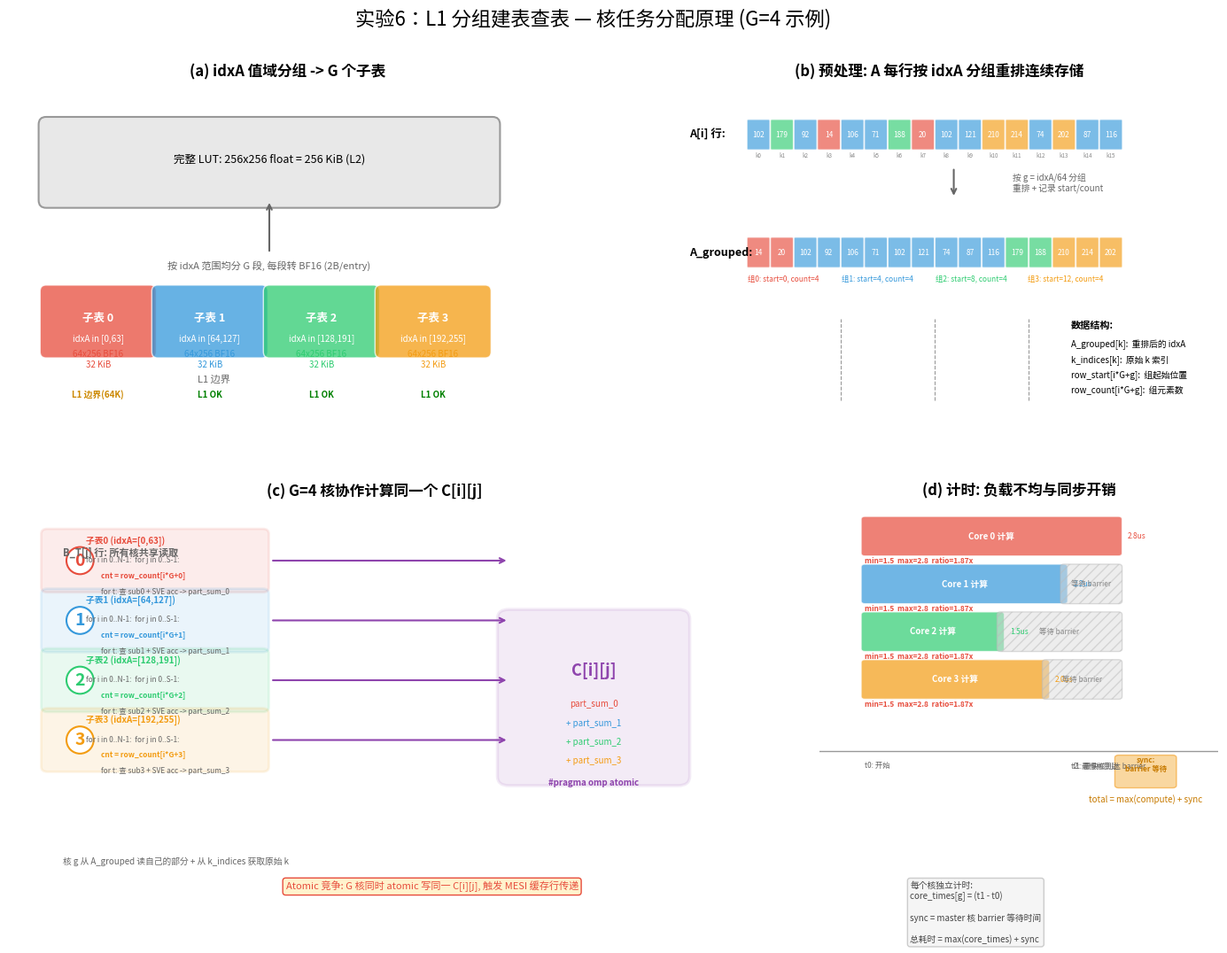

Source code (Python): (Note: this script raises an exception after producing the figure.)
#!/usr/bin/env python3
"""实验6 分组建表查表 — 核任务分配可视化"""

import matplotlib
matplotlib.use('Agg')
import matplotlib.pyplot as plt
import matplotlib.font_manager as fm
import matplotlib.patches as mpatches
import numpy as np
import os

font_path = '/usr/share/fonts/opentype/noto/NotoSansCJK-Regular.ttc'
if os.path.exists(font_path):
    font = fm.FontProperties(fname=font_path)
    plt.rcParams['font.family'] = font.get_name()
    plt.rcParams['mathtext.fontset'] = 'dejavusans'

fig = plt.figure(figsize=(15, 11))
fig.suptitle('实验6：L1 分组建表查表 — 核任务分配原理 (G=4 示例)', fontsize=16, y=0.98)

# ===== 颜色方案 =====
c_g0 = '#E74C3C'
c_g1 = '#3498DB'
c_g2 = '#2ECC71'
c_g3 = '#F39C12'
c_gray = '#E8E8E8'
c_atomic = '#8E44AD'
gc = [c_g0, c_g1, c_g2, c_g3]

# ====================================================================
# 图1: idxA 值域分组 → G 个子表 (左上)
# ====================================================================
ax1 = fig.add_axes([0.06, 0.55, 0.42, 0.35])
ax1.set_title('(a) idxA 值域分组 -> G 个子表', fontsize=12, fontweight='bold', pad=8)
ax1.axis('off')

# 完整 LUT
ax1.annotate('', xy=(3.5, 2.5), xytext=(3.5, 1.8),
            arrowprops=dict(arrowstyle='->', lw=1.5, color='#666'))
rect = mpatches.FancyBboxPatch((0.5, 2.5), 6, 1.0, boxstyle="round,pad=0.1",
                                facecolor=c_gray, edgecolor='#999', lw=1.5)
ax1.add_patch(rect)
ax1.text(3.5, 3.0, '完整 LUT: 256x256 float = 256 KiB (L2)', ha='center', fontsize=9)

# 切分说明
ax1.text(3.5, 1.6, '按 idxA 范围均分 G 段, 每段转 BF16 (2B/entry)', ha='center', fontsize=8, color='#666')

# 4 个子表
step = 64
G = 4
for g in range(G):
    x0 = 0.5 + g * 1.5
    rect = mpatches.FancyBboxPatch((x0, 0.5), 1.4, 0.8,
                                    boxstyle="round,pad=0.08",
                                    facecolor=gc[g], alpha=0.75, ec='white', lw=1)
    ax1.add_patch(rect)
    lo = g * step
    hi = (g+1) * step - 1
    ax1.text(x0+0.7, 0.9, f'子表 {g}', ha='center', fontsize=9, color='white', fontweight='bold')
    ax1.text(x0+0.7, 0.65, f'idxA in [{lo},{hi}]', ha='center', fontsize=7, color='white')
    ax1.text(x0+0.7, 0.3, f'{step}x256 BF16\n{step*256*2//1024} KiB', ha='center', fontsize=7, color=gc[g])

# L1 标注
ax1.text(0.5+1.5*2-0.75, 0.1, 'L1 边界' if 1 else '', ha='center', fontsize=8, color='#666')
for g in range(G):
    x0 = 0.5 + g * 1.5
    label = 'L1 OK' if g >= 1 else 'L1 边界(64K)'
    color = 'green' if g >= 1 else '#CC8800'
    ax1.text(x0+0.7, -0.1, label, ha='center', fontsize=7, color=color, fontweight='bold')

ax1.set_xlim(0, 7.5)
ax1.set_ylim(-0.5, 4)

# ====================================================================
# 图2: 预处理 — A 每行按组分排 (右上)
# ====================================================================
ax2 = fig.add_axes([0.55, 0.55, 0.42, 0.35])
ax2.set_title('(b) 预处理: A 每行按 idxA 分组重排连续存储', fontsize=12, fontweight='bold', pad=8)
ax2.axis('off')

row_len = 16
# 生成伪随机数据
rng = np.random.RandomState(42)
a_vals = [int(rng.randint(0, 256)) for _ in range(row_len)]
groups = [v // 64 for v in a_vals]

# 原始 A[i] 行
y_a = 3.5
for k in range(row_len):
    rect = mpatches.FancyBboxPatch((k*0.4, y_a), 0.35, 0.45,
                                    boxstyle="round,pad=0.02",
                                    facecolor=gc[groups[k]], alpha=0.65, ec='white')
    ax2.add_patch(rect)
    ax2.text(k*0.4+0.175, y_a+0.225, str(a_vals[k]), ha='center', va='center', fontsize=6, color='white')
ax2.text(-1.0, y_a+0.225, 'A[i] 行:', fontsize=9, va='center', fontweight='bold')
# 标注 k 索引
for k in range(row_len):
    ax2.text(k*0.4+0.175, y_a-0.15, f'k{k}', ha='center', fontsize=4.5, color='#888')

# 箭头
ax2.annotate('', xy=(3.5, 2.7), xytext=(3.5, 3.2),
            arrowprops=dict(arrowstyle='->', lw=1.5, color='#666'))
ax2.text(4.5, 2.95, '按 g = idxA/64 分组\n重排 + 记录 start/count', fontsize=7, color='#666', va='center')

# 重排后
y_g = 1.6
# 对 a_vals 重排
grouped = []
for g in range(4):
    for k in range(row_len):
        if groups[k] == g:
            grouped.append((k, a_vals[k], g))
# 画组分隔线
for g in range(1, 4):
    x_sep = g * 4 * 0.4
    ax2.axvline(x_sep - 0.025, ymin=0.08, ymax=0.32, color='#999', lw=0.8, ls='--')

for pos, (k, v, g) in enumerate(grouped):
    rect = mpatches.FancyBboxPatch((pos*0.4, y_g), 0.35, 0.45,
                                    boxstyle="round,pad=0.02",
                                    facecolor=gc[g], alpha=0.65, ec='white')
    ax2.add_patch(rect)
    ax2.text(pos*0.4+0.175, y_g+0.225, str(v), ha='center', va='center', fontsize=6, color='white')

ax2.text(-1.0, y_g+0.225, 'A_grouped:', fontsize=9, va='center', fontweight='bold')

# row_start / row_count
for g in range(4):
    xs = g * 4 * 0.4 + 0.6
    ax2.text(xs, y_g-0.25, f'组{g}: start={g*4}, count=4', ha='center', fontsize=6, color=gc[g])

# 说明框
ax2.text(5.5, 0.6, '数据结构:', fontsize=8, fontweight='bold')
ax2.text(5.5, 0.3, 'A_grouped[k]:  重排后的 idxA', fontsize=7)
ax2.text(5.5, 0.05, 'k_indices[k]:  原始 k 索引', fontsize=7)
ax2.text(5.5, -0.2, 'row_start[i*G+g]:  组起始位置', fontsize=7)
ax2.text(5.5, -0.45, 'row_count[i*G+g]:  组元素数', fontsize=7)

ax2.set_xlim(-1.5, 8)
ax2.set_ylim(-1.0, 4.5)

# ====================================================================
# 图3: G 核协作计算同一 C[i][j] (左下)
# ====================================================================
ax3 = fig.add_axes([0.06, 0.05, 0.55, 0.42])
ax3.set_title('(c) G=4 核协作计算同一个 C[i][j]', fontsize=12, fontweight='bold', pad=8)
ax3.axis('off')

# 左边：4 个核并行
y0 = 4.2
col_left = 0.5
core_w = 2.8
core_h = 0.85
step = 64

for g in range(4):
    y = y0 - g * 0.95
    # 核框
    rect = mpatches.FancyBboxPatch((col_left, y), core_w, core_h,
                                    boxstyle="round,pad=0.08",
                                    facecolor=gc[g], alpha=0.1, ec=gc[g], lw=2)
    ax3.add_patch(rect)
    ax3.text(col_left+core_h/2, y+core_h/2, str(g), ha='center', va='center',
             fontsize=14, color=gc[g], fontweight='bold',
             bbox=dict(boxstyle='circle', facecolor='white', ec=gc[g], lw=1.5))
    lo = g * step
    hi = (g+1)*step - 1
    ax3.text(col_left+0.5, y+core_h-0.15, f'子表{g} (idxA=[{lo},{hi}])', fontsize=7, color=gc[g], fontweight='bold')

    # 循环伪代码
    code_y = y + 0.15
    ax3.text(col_left+0.5, code_y+0.25,
             f'for i in 0..N-1:  for j in 0..S-1:', fontsize=6, color='#666')
    ax3.text(col_left+0.7, code_y,
             f'cnt = row_count[i*G+{g}]', fontsize=6, color=gc[g], fontweight='bold')
    ax3.text(col_left+0.7, code_y-0.25,
             f'for t: 查 sub{g} + SVE acc -> part_sum_{g}', fontsize=6, color='#666')

    # atomic 箭头到右边
    ax3.annotate('', xy=(6.5, y+core_h/2), xytext=(col_left+core_w+0.1, y+core_h/2),
                arrowprops=dict(arrowstyle='->', lw=1.5, color=c_atomic))

# 右边：C[i][j]
rect_c = mpatches.FancyBboxPatch((6.5, 1.2), 2.2, 2.5,
                                  boxstyle="round,pad=0.15",
                                  facecolor=c_atomic, alpha=0.1, ec=c_atomic, lw=2.5)
ax3.add_patch(rect_c)
ax3.text(7.6, 2.8, 'C[i][j]', ha='center', fontsize=13, fontweight='bold', color=c_atomic)
ax3.text(7.6, 2.3, 'part_sum_0', ha='center', fontsize=7, color=c_g0)
ax3.text(7.6, 2.0, '+ part_sum_1', ha='center', fontsize=7, color=c_g1)
ax3.text(7.6, 1.7, '+ part_sum_2', ha='center', fontsize=7, color=c_g2)
ax3.text(7.6, 1.4, '+ part_sum_3', ha='center', fontsize=7, color=c_g3)
ax3.text(7.6, 1.05, '#pragma omp atomic', ha='center', fontsize=7, color=c_atomic, fontweight='bold')

# B_T 行标注
ax3.text(col_left+0.2, 4.7, 'B_T[j] 行: 所有核共享读取', fontsize=8, color='#666', fontweight='bold')

# A_grouped 标注
ax3.text(col_left+0.2, -0.2, '核 g 从 A_grouped 读自己的部分 + 从 k_indices 获取原始 k',
         fontsize=7, color='#666')

# atomic 竞争说明
ax3.text(5.5, -0.6, 'Atomic 竞争: G 核同时 atomic 写同一 C[i][j], 触发 MESI 缓存行传递',
         fontsize=8, ha='center', color='#E74C3C', style='italic',
         bbox=dict(boxstyle='round', facecolor='#FFF3CD', ec='#E74C3C'))

ax3.set_xlim(0, 9.5)
ax3.set_ylim(-1.0, 5.5)

# ====================================================================
# 图4: 时序图 — 负载不均与同步开销 (右下)
# ====================================================================
ax4 = fig.add_axes([0.67, 0.05, 0.3, 0.42])
ax4.set_title('(d) 计时: 负载不均与同步开销', fontsize=12, fontweight='bold', pad=8)
ax4.axis('off')

# 模拟负载不均
comp = [2.8, 2.2, 1.5, 2.0]  # 计算时间比例
bar_h = 0.5
base_y = 3.8

# 横轴范围
max_c = max(comp)
sync_part = 0.6

for g in range(4):
    y = base_y - g * 0.7
    bw = comp[g]

    # 计算阶段
    rect = mpatches.FancyBboxPatch((0, y), bw, bar_h,
                                    boxstyle="round,pad=0.04",
                                    facecolor=gc[g], alpha=0.7, ec='white')
    ax4.add_patch(rect)
    ax4.text(bw/2, y+bar_h/2, f'Core {g} 计算', ha='center', va='center',
             fontsize=7, color='white', fontweight='bold')
    ax4.text(bw+0.1, y+bar_h/2, f'{comp[g]:.1f}us', va='center', fontsize=6, color=gc[g])

    # barrier 等待 (非最慢核)
    if comp[g] != max_c:
        w = max_c - comp[g]
        rect_w = mpatches.FancyBboxPatch((bw, y), w, bar_h,
                                          boxstyle="round,pad=0.04",
                                          facecolor='#DDD', alpha=0.5, ec='#BBB', hatch='///')
        ax4.add_patch(rect_w)
        ax4.text(bw+w/2, y+bar_h/2, '等待 barrier', ha='center', va='center',
                 fontsize=6, color='#888')

    # 时间标注
    ax4.text(0, y-0.15, f'min={min(comp):.1f}  max={max_c:.1f}  ratio={max_c/min(comp):.2f}x',
             fontsize=6, color='#E74C3C', fontweight='bold')

# t0, t1, t2 标注
ax4.axhline(y=base_y - 4*0.7 - 0.1, xmin=0, xmax=1.2, color='#999', lw=1)
ax4.text(0, base_y - 4*0.7 - 0.35, 't0: 开始', fontsize=6, color='#666')
ax4.text(max_c-0.5, base_y - 4*0.7 - 0.35, 't1: 最快核到达 barrier', fontsize=6, color='#666')
ax4.text(max_c, base_y - 4*0.7 - 0.35, 't2: 最慢核到达', fontsize=6, color='#666',
         ha='right')

# sync 时间块
sync_y = base_y - 4*0.7 - 0.1
rect_s = mpatches.FancyBboxPatch((max_c, sync_y - 0.5), sync_part, 0.4,
                                  boxstyle="round,pad=0.04",
                                  facecolor='#F5B042', alpha=0.5, ec='#F18F01')
ax4.add_patch(rect_s)
ax4.text(max_c + sync_part/2, sync_y - 0.3, f'sync:\nbarrier 等待',
         ha='center', fontsize=6, color='#C77A00', fontweight='bold')
ax4.text(max_c + sync_part/2, sync_y - 0.75, f'total = max(compute) + sync',
         ha='center', fontsize=7, color='#C77A00')

# 公式框
ax4.text(0.5, -1.0, '每个核独立计时:\ncore_times[g] = (t1 - t0)\n\nsync = master 核 barrier 等待时间\n\n总耗时 = max(core_times) + sync',
         fontsize=7, color='#444', va='top',
         bbox=dict(boxstyle='round', facecolor='#F5F5F5', ec='#CCC'))

ax4.set_xlim(-0.5, max_c + sync_part + 0.5)
ax4.set_ylim(-1.5, 4.5)

plt.tight_layout(rect=[0, 0, 1, 0.95])
out_path = '/home/cuihaitao/cache_test/exp6_task_assignment.png'

# 修复字体缺失问题：先存为 PDF 再用 Pillow 转 PNG
plt.savefig('/home/cuihaitao/cache_test/exp6_task_assignment.png', dpi=150, bbox_inches='tight')
plt.close()
print(f'可视化已保存: {out_path}')
